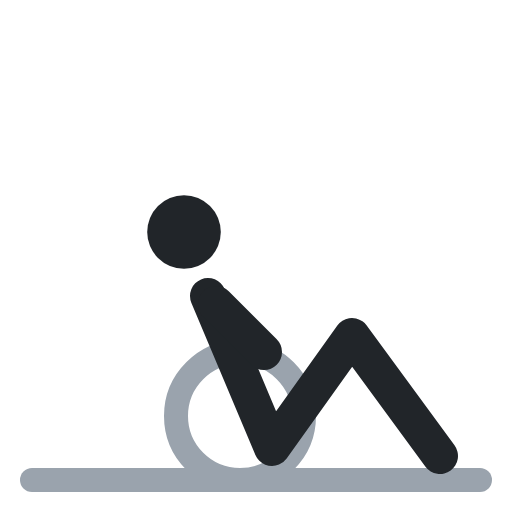
t = 0.00 s
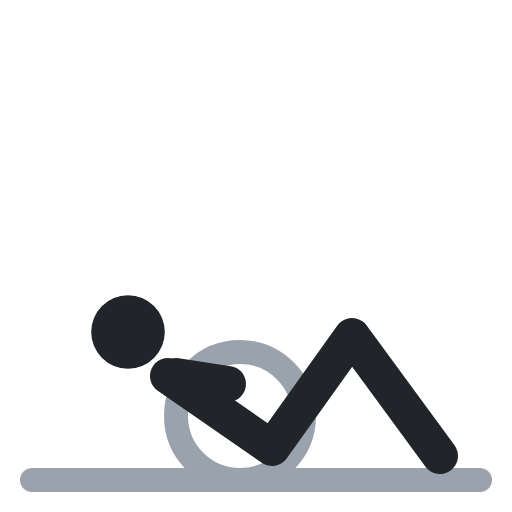
t = 0.40 s
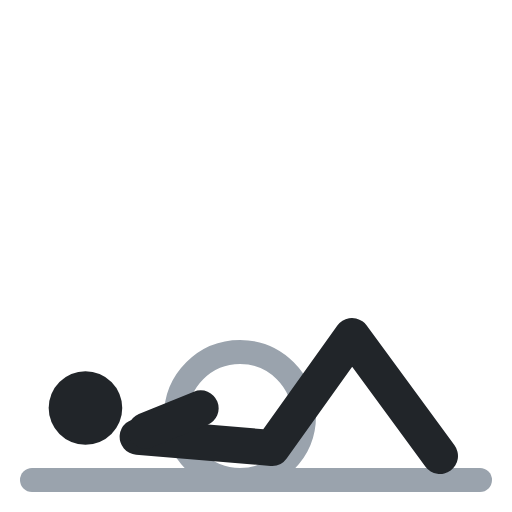
t = 0.60 s
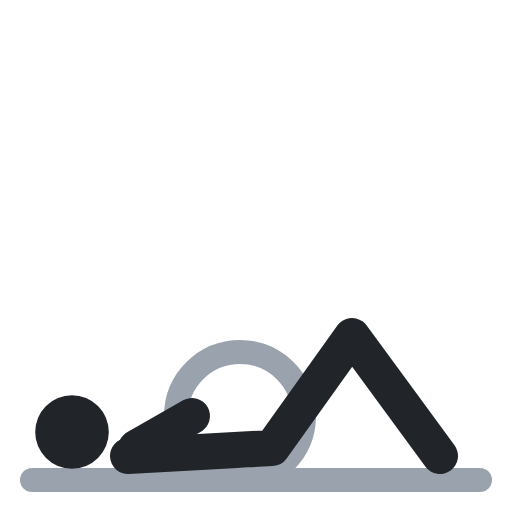
t = 1.00 s
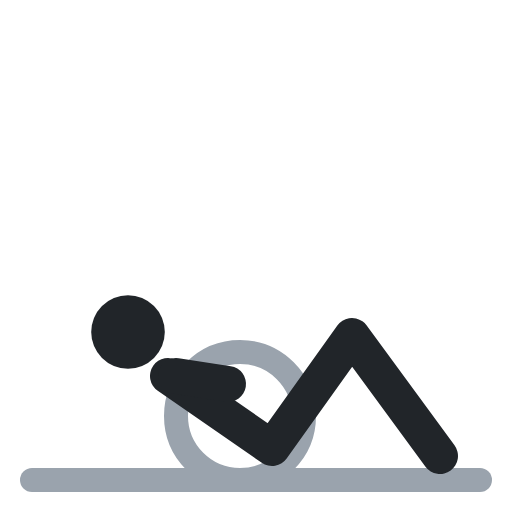
t = 1.40 s
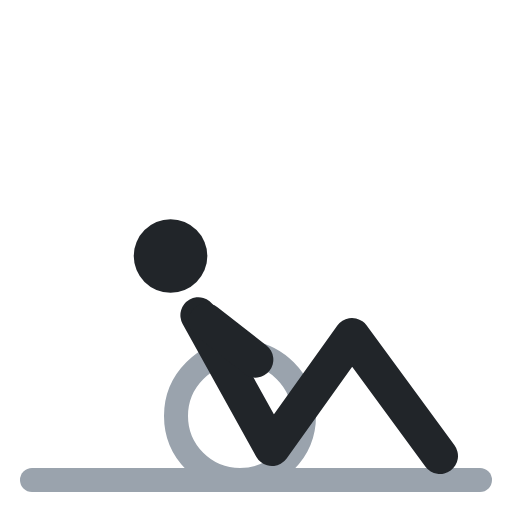
t = 1.60 s

The animated SVG that drew these frames (rendered in a browser with its animation timeline set to each time). Animation: 4 SMIL elements (animate=4); one cycle of 2.00 s, repeats indefinitely.

<svg xmlns="http://www.w3.org/2000/svg" viewBox="0 0 64 64" fill="none" stroke-linecap="round" stroke-linejoin="round"><circle cx="30" cy="52" r="8" stroke="#9aa3ad" stroke-width="3"/><polyline points="4,60 60,60" stroke="#9aa3ad" stroke-width="3"/><circle cx="23" cy="29" r="4.6" fill="#212529"><animate attributeName="cx" values="23;9;9;23;23" keyTimes="0;.4;.5;.9;1" calcMode="spline" keySplines=".45 0 .55 1;.45 0 .55 1;.45 0 .55 1;.45 0 .55 1" dur="2s" repeatCount="indefinite"/><animate attributeName="cy" values="29;54;54;29;29" keyTimes="0;.4;.5;.9;1" calcMode="spline" keySplines=".45 0 .55 1;.45 0 .55 1;.45 0 .55 1;.45 0 .55 1" dur="2s" repeatCount="indefinite"/></circle><polyline points="26,37 34,56 44,42 55,57" stroke="#212529" stroke-width="4.5"><animate attributeName="points" values="26,37 34,56 44,42 55,57;16,57 34,56 44,42 55,57;16,57 34,56 44,42 55,57;26,37 34,56 44,42 55,57;26,37 34,56 44,42 55,57" keyTimes="0;.4;.5;.9;1" calcMode="spline" keySplines=".45 0 .55 1;.45 0 .55 1;.45 0 .55 1;.45 0 .55 1" dur="2s" repeatCount="indefinite"/></polyline><polyline points="27,38 33,44" stroke="#212529" stroke-width="4.5"><animate attributeName="points" values="27,38 33,44;17,56 24,52;17,56 24,52;27,38 33,44;27,38 33,44" keyTimes="0;.4;.5;.9;1" calcMode="spline" keySplines=".45 0 .55 1;.45 0 .55 1;.45 0 .55 1;.45 0 .55 1" dur="2s" repeatCount="indefinite"/></polyline></svg>
